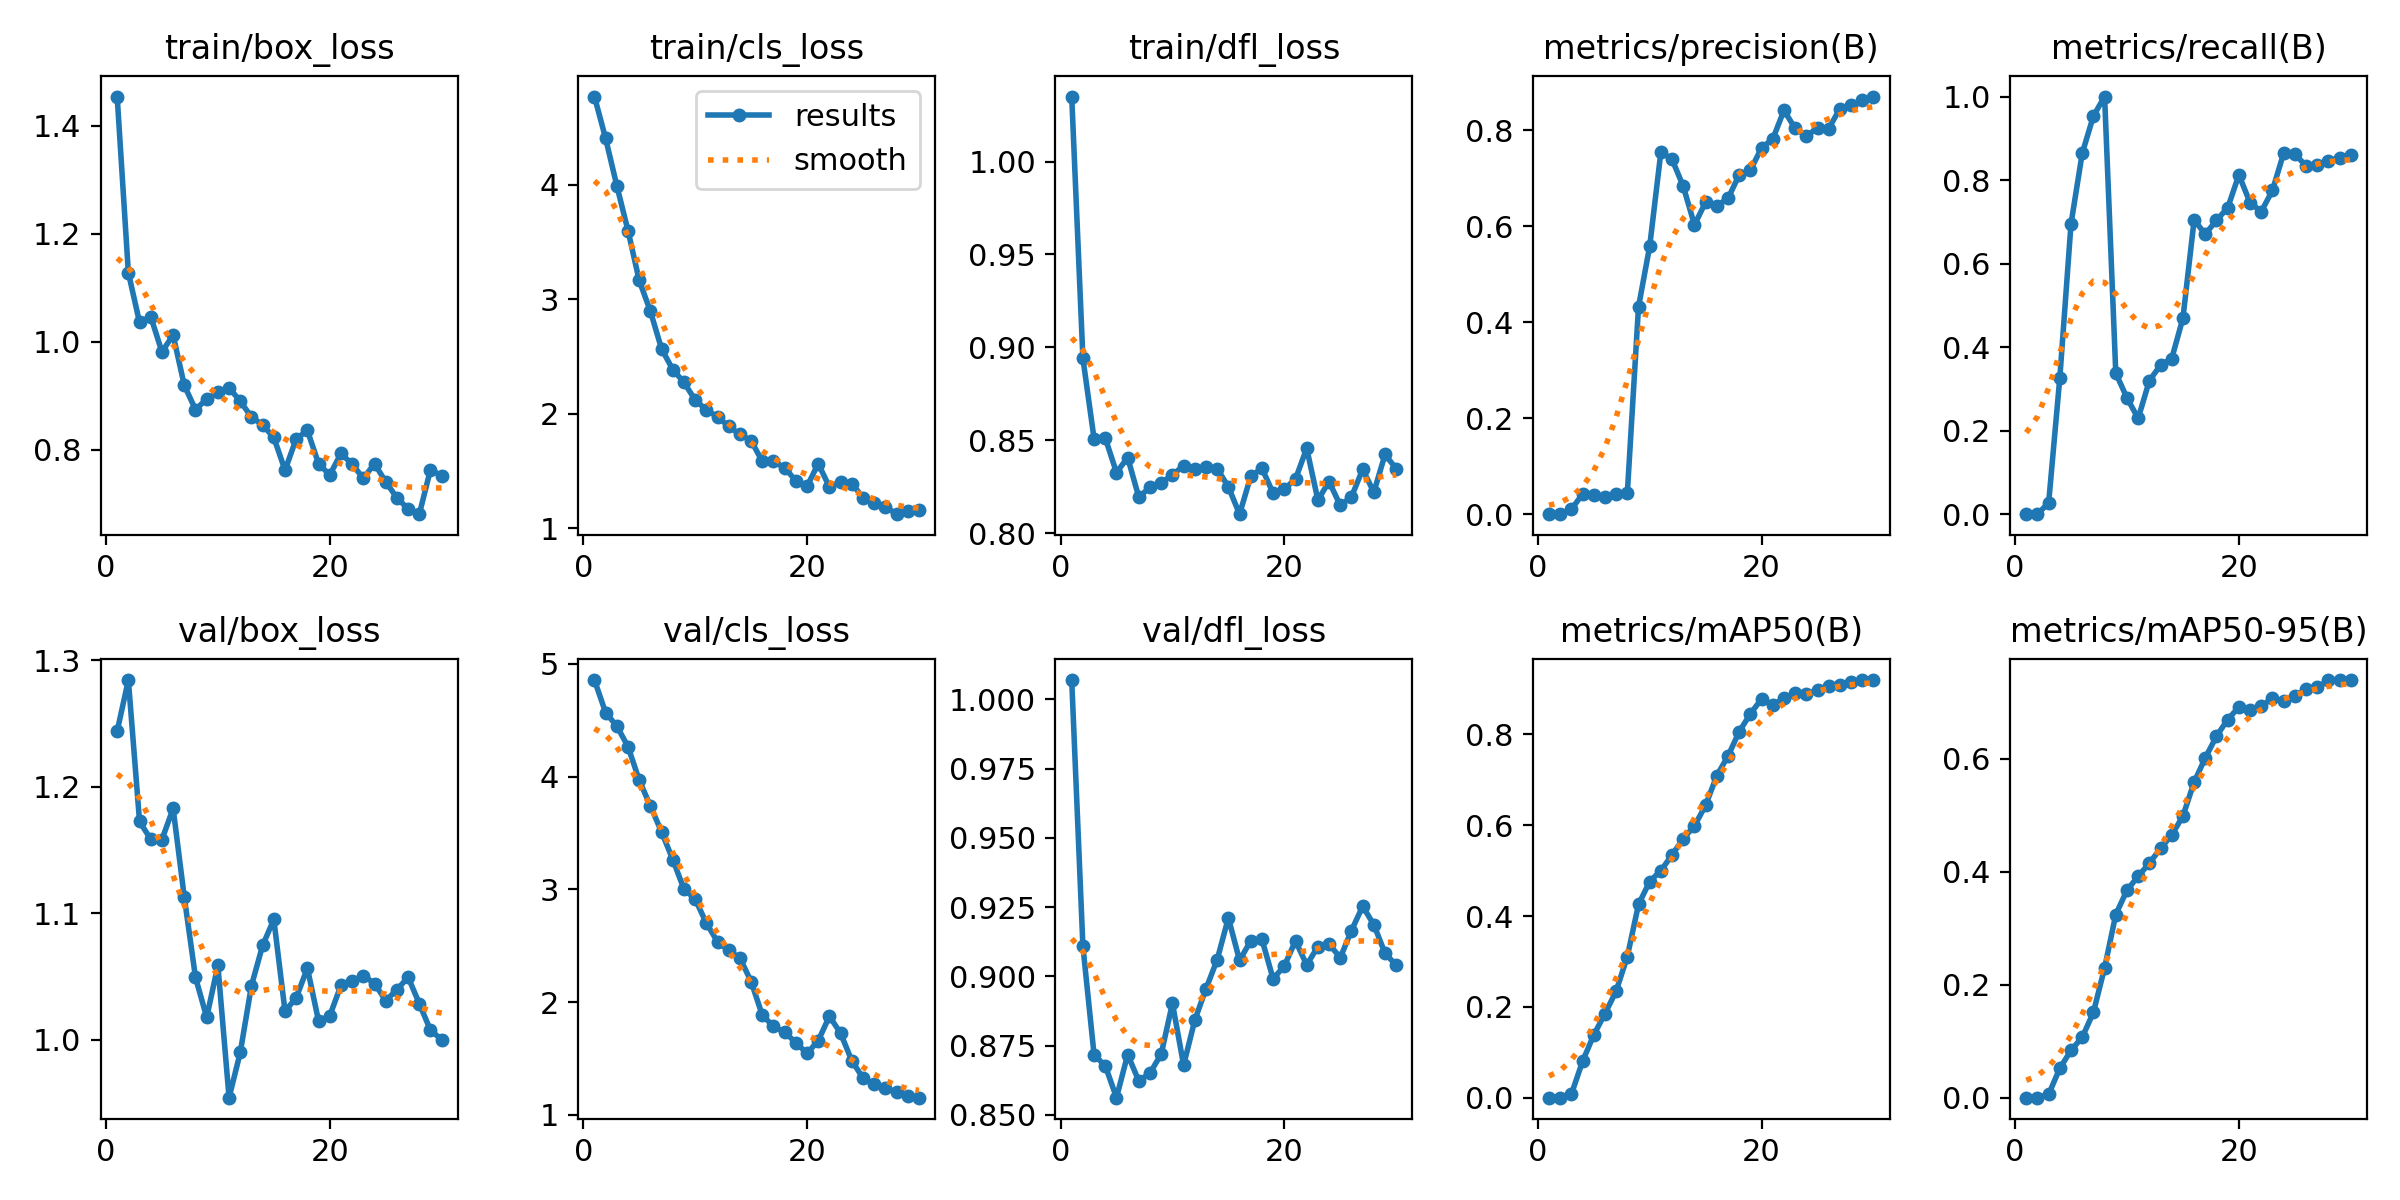

The file beside this chart, header and first rows:
epoch, time, train/box_loss, train/cls_loss, train/dfl_loss, metrics/precision(B), metrics/recall(B), metrics/mAP50(B), metrics/mAP50-95(B), val/box_loss, val/cls_loss, val/dfl_loss, lr/pg0, lr/pg1, lr/pg2
1, 28.32, 1.454, 4.771, 1.035, 0, 0, 0, 0, 1.244, 4.857, 1.007, 3.892e-05, 3.892e-05, 3.892e-05
2, 56.14, 1.128, 4.405, 0.8941, 0, 0, 0, 0, 1.284, 4.568, 0.9108, 8.06478e-05, 8.06478e-05, 8.06478e-05
3, 83.42, 1.036, 3.992, 0.8507, 0.01014, 0.02714, 0.00766, 0.00596, 1.173, 4.449, 0.8716, 0.0001194, 0.0001194, 0.0001194
4, 112.6, 1.047, 3.6, 0.8512, 0.04189, 0.3272, 0.08, 0.05211, 1.158, 4.267, 0.8677, 0.0001553, 0.0001553, 0.0001553
5, 138.7, 0.9816, 3.165, 0.8326, 0.03938, 0.6956, 0.1381, 0.08377, 1.158, 3.969, 0.8562, 0.0001882, 0.0001882, 0.0001882
6, 163.4, 1.013, 2.897, 0.8407, 0.03628, 0.864, 0.1849, 0.1069, 1.183, 3.74, 0.8718, 0.0002182, 0.0002182, 0.0002182
7, 187.3, 0.9196, 2.566, 0.8193, 0.04137, 0.9534, 0.2346, 0.151, 1.113, 3.509, 0.8622, 0.0002453, 0.0002453, 0.0002453
8, 211.4, 0.8748, 2.387, 0.8249, 0.04402, 1, 0.3107, 0.2298, 1.049, 3.265, 0.8651, 0.0002694, 0.0002694, 0.0002694
9, 235.5, 0.8943, 2.275, 0.8269, 0.4322, 0.3378, 0.4255, 0.3242, 1.018, 3.002, 0.872, 0.0002905, 0.0002905, 0.0002905
10, 259.6, 0.9065, 2.121, 0.8315, 0.5586, 0.2783, 0.4759, 0.3672, 1.059, 2.914, 0.8902, 0.0003088, 0.0003088, 0.0003088
11, 283.5, 0.9153, 2.034, 0.8362, 0.7551, 0.2294, 0.5, 0.3919, 0.9541, 2.7, 0.8679, 0.0003241, 0.0003241, 0.0003241
12, 307.4, 0.8901, 1.975, 0.8347, 0.7395, 0.3197, 0.5346, 0.4151, 0.9899, 2.535, 0.8842, 0.0003365, 0.0003365, 0.0003365
13, 331.2, 0.8612, 1.89, 0.8356, 0.6833, 0.357, 0.5704, 0.4414, 1.043, 2.458, 0.8955, 0.0003358, 0.0003358, 0.0003358
14, 355.6, 0.8461, 1.82, 0.8347, 0.6031, 0.3727, 0.5984, 0.4648, 1.075, 2.391, 0.906, 0.0003175, 0.0003175, 0.0003175
15, 379.7, 0.8231, 1.766, 0.8249, 0.6505, 0.4694, 0.6441, 0.4986, 1.095, 2.182, 0.9211, 0.0002991, 0.0002991, 0.0002991
16, 404.8, 0.7625, 1.585, 0.8102, 0.6431, 0.7045, 0.7091, 0.5585, 1.023, 1.884, 0.9057, 0.0002808, 0.0002808, 0.0002808
17, 430.7, 0.8206, 1.584, 0.8306, 0.6582, 0.6705, 0.7524, 0.6016, 1.033, 1.783, 0.9129, 0.0002624, 0.0002624, 0.0002624
18, 456, 0.8361, 1.53, 0.8349, 0.7074, 0.7038, 0.8059, 0.6399, 1.057, 1.731, 0.9133, 0.0002441, 0.0002441, 0.0002441
19, 480.9, 0.7745, 1.415, 0.8215, 0.7172, 0.7333, 0.8454, 0.6693, 1.015, 1.64, 0.8991, 0.0002257, 0.0002257, 0.0002257
20, 505.1, 0.7538, 1.367, 0.8237, 0.7635, 0.8125, 0.878, 0.6913, 1.019, 1.543, 0.9038, 0.0002074, 0.0002074, 0.0002074
21, 529, 0.7935, 1.565, 0.8292, 0.782, 0.7458, 0.8648, 0.6863, 1.043, 1.657, 0.9128, 0.000189, 0.000189, 0.000189
22, 552.6, 0.7738, 1.361, 0.8457, 0.8418, 0.7246, 0.8793, 0.6933, 1.046, 1.873, 0.9041, 0.0001707, 0.0001707, 0.0001707
23, 576.1, 0.7475, 1.406, 0.8178, 0.804, 0.7752, 0.8911, 0.7068, 1.051, 1.722, 0.9107, 0.0001523, 0.0001523, 0.0001523
24, 599.4, 0.7746, 1.39, 0.8278, 0.7884, 0.8643, 0.8885, 0.7024, 1.044, 1.478, 0.9116, 0.000134, 0.000134, 0.000134
25, 622.7, 0.7411, 1.268, 0.8149, 0.8047, 0.8621, 0.8985, 0.7109, 1.031, 1.326, 0.9067, 0.0001156, 0.0001156, 0.0001156
26, 646, 0.7113, 1.217, 0.8196, 0.8038, 0.8344, 0.9065, 0.723, 1.039, 1.269, 0.9165, 9.73e-05, 9.73e-05, 9.73e-05
27, 669.3, 0.691, 1.19, 0.8344, 0.8456, 0.836, 0.9081, 0.7266, 1.049, 1.235, 0.9253, 7.8952e-05, 7.8952e-05, 7.8952e-05
28, 692.7, 0.6811, 1.123, 0.8221, 0.8522, 0.8462, 0.9152, 0.7386, 1.029, 1.198, 0.9186, 6.0604e-05, 6.0604e-05, 6.0604e-05
29, 716.2, 0.7637, 1.153, 0.8424, 0.863, 0.8533, 0.9188, 0.7392, 1.007, 1.167, 0.9083, 4.2256e-05, 4.2256e-05, 4.2256e-05
30, 739.7, 0.7518, 1.157, 0.8346, 0.8705, 0.8598, 0.9195, 0.7385, 1, 1.151, 0.904, 2.3908e-05, 2.3908e-05, 2.3908e-05
